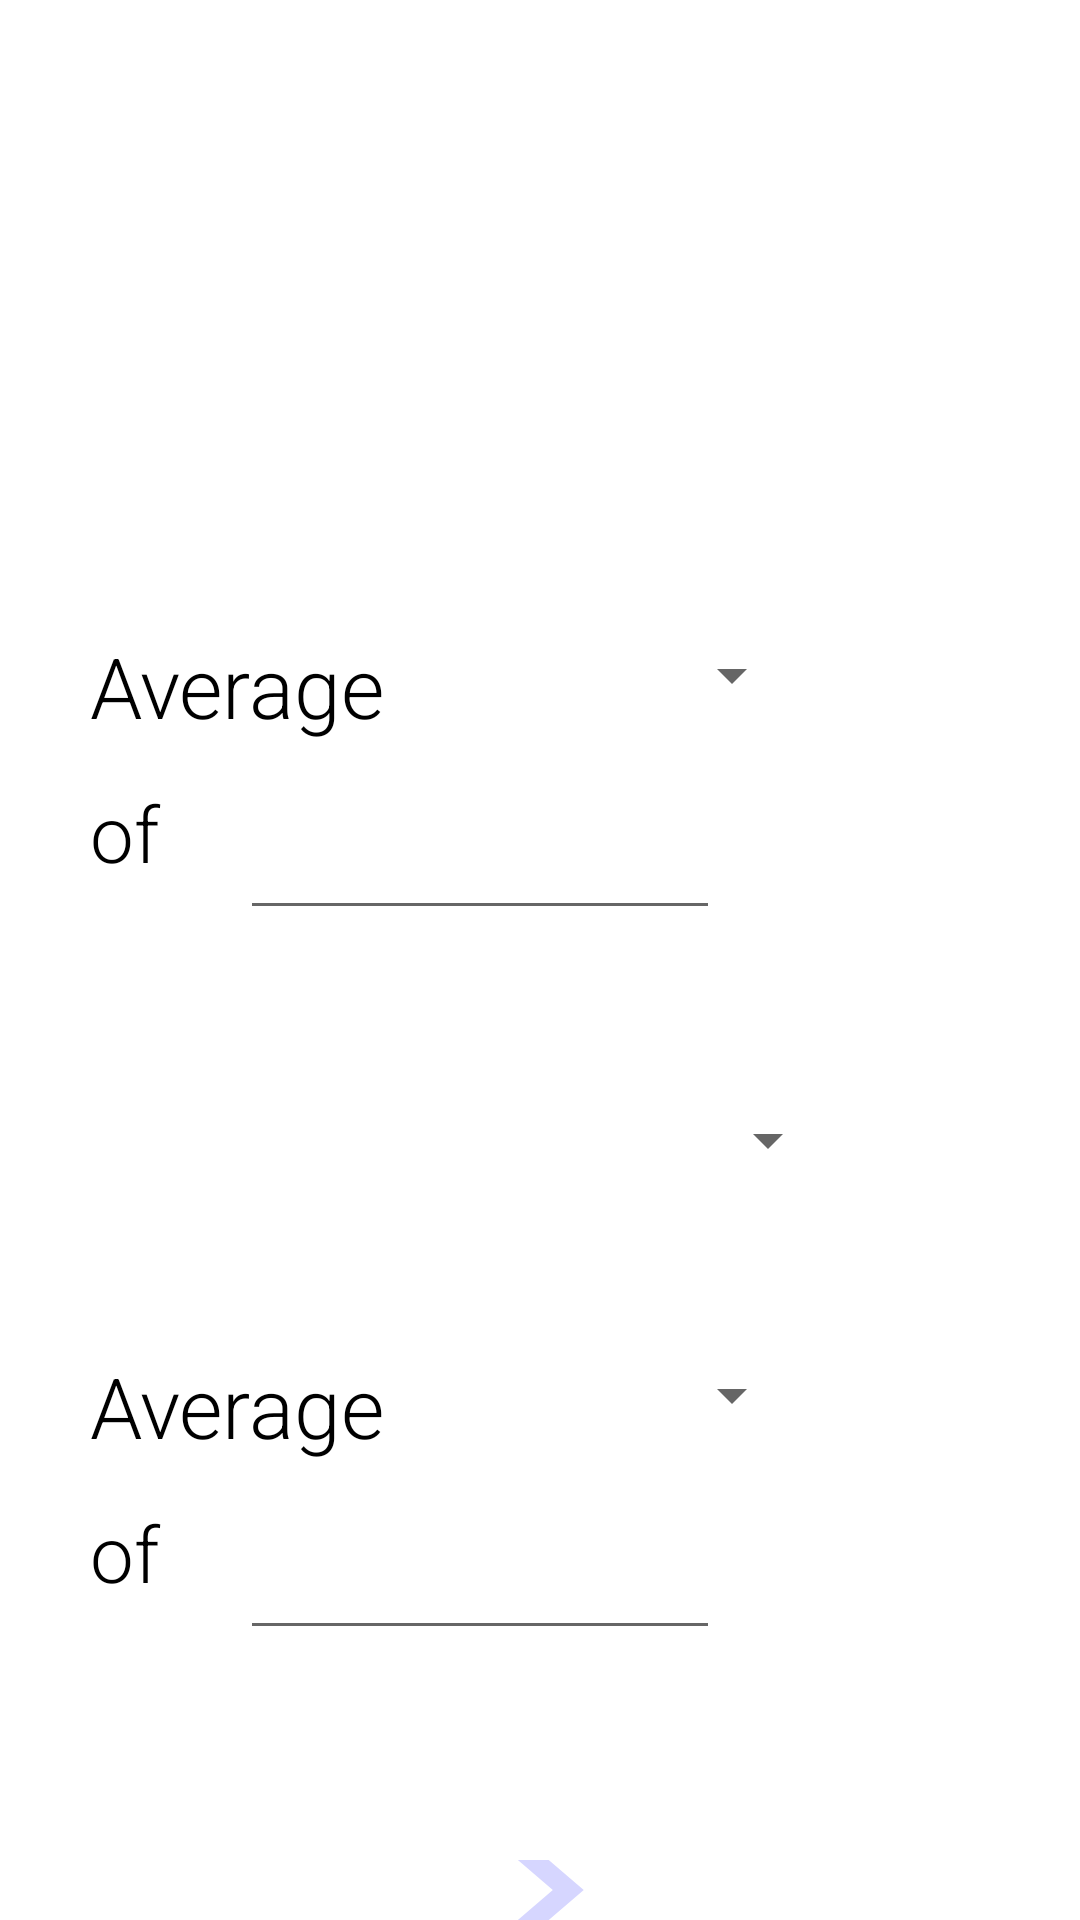

This screen was rendered from an Android layout file. Write that file and the resources it references.
<!-- AndroidManifest.xml: application theme Theme.MyApplication -->
<!-- res/layout/activity_hypothesis.xml -->
<?xml version="1.0" encoding="utf-8"?>
<RelativeLayout xmlns:android="http://schemas.android.com/apk/res/android"
    android:layout_width="match_parent"
    android:layout_height="match_parent"
    android:background = "@drawable/validation_3">

    <TextView
        android:id="@+id/textview_2"
        android:layout_width="300dp"
        android:layout_height="80dp"
        android:layout_centerHorizontal="true"
        android:layout_marginTop="100dp"
        android:text="which claim do you want to verify?"
        android:textColor="#ffffff"
        android:textSize="34dp" />

    <TextView
        android:id="@+id/textview_3"
        android:layout_width="100dp"
        android:layout_height="50dp"
        android:layout_below="@id/textview_2"
        android:layout_alignLeft="@id/textview_2"
        android:layout_marginTop="30dp"
        android:text="Average"
        android:textColor="#000000"
        android:textSize="28dp" />

    <TextView
        android:id = "@+id/of"
        android:layout_width = "50dp"
        android:layout_height = "50dp"
        android:text = "of"
        android:textSize = "26dp"
        android:layout_below = "@id/textview_3"
        android:textColor="#000000"
        android:layout_alignLeft="@id/textview_3"/>

    <EditText
        android:id="@+id/factor_1"
        android:layout_width="160dp"
        android:layout_height="50dp"
        android:layout_below="@id/textview_3"
        android:layout_toRightOf="@id/of"
        android:textSize="28dp" />


    <Spinner
        android:id="@+id/spinner"
        android:layout_width="170dp"
        android:layout_height="50dp"
        android:layout_below="@id/textview_2"
        android:layout_alignParentEnd="true"
        android:layout_marginTop="20dp"
        android:layout_marginEnd="92dp"
        android:layout_toRightOf="@+id/textview_3"
        android:textSize="25dp"
        android:textStyle="bold" />

    <Spinner
        android:id="@+id/spinner_2"
        android:layout_width="200dp"
        android:layout_height="60dp"
        android:layout_below="@id/factor_1"
        android:layout_centerHorizontal="true"
        android:layout_marginTop="40dp"
        android:gravity="center"
        android:textSize="25dp"
        android:textStyle="bold" />

    <TextView
        android:id="@+id/textview_4"
        android:layout_width="100dp"
        android:layout_height="50dp"
        android:layout_below="@id/spinner_2"
        android:layout_alignLeft="@id/textview_2"
        android:layout_marginTop="40dp"
        android:text="Average"
        android:textColor="#000000"
        android:textSize="28dp" />

    <Spinner
        android:id="@+id/spinner_3"
        android:layout_width="170dp"
        android:layout_height="50dp"
        android:layout_below="@id/spinner_2"
        android:layout_alignParentEnd="true"
        android:layout_marginTop="30dp"
        android:layout_marginEnd="92dp"
        android:layout_toRightOf="@+id/textview_4"
        android:textSize="25dp"
        android:textStyle="bold" />

    <TextView
        android:id="@+id/of_1"
        android:layout_width="50dp"
        android:layout_height="50dp"
        android:layout_below="@id/textview_4"
        android:layout_alignLeft="@id/textview_4"
        android:text="of"
        android:textColor="#000000"
        android:textSize="26dp" />

    <EditText
        android:id="@id/factor_2"
        android:layout_width="160dp"
        android:layout_height="50dp"
        android:layout_below="@id/textview_4"
        android:layout_toRightOf="@id/of_1"
        android:textSize="26dp" />

    <ImageButton
        android:id="@+id/next"
        android:layout_width="70dp"
        android:layout_height="80dp"
        android:layout_below="@id/factor_2"
        android:layout_centerHorizontal="true"
        android:layout_marginTop="70dp"
        android:background="?android:attr/selectableItemBackground"
        android:src="@drawable/ic_nextppart" />

</RelativeLayout>
<!-- resources referenced by this layout -->
<resources>
  <!-- drawable ic_nextppart (drawable-anydpi) -->
  <vector xmlns:android="http://schemas.android.com/apk/res/android"
      android:width="70dp"
      android:height="60dp"
      android:viewportWidth="24"
      android:viewportHeight="24"
      android:tint="#CCCCFF"
      android:alpha="0.8">
    <group android:scaleX="1.25"
        android:scaleY="1.25"
        android:translateX="-3"
        android:translateY="-3">
      <path
          android:fillColor="@android:color/holo_green_dark"
          android:pathData="M10,6L8.59,7.41 13.17,12l-4.58,4.59L10,18l6,-6z"/>
    </group>
  </vector>
  <style name="Theme.MyApplication" parent="Theme.MaterialComponents.DayNight.DarkActionBar">
          
          <item name="colorPrimary">@color/purple_500</item>
          <item name="colorPrimaryVariant">@color/purple_700</item>
          <item name="colorOnPrimary">@color/white</item>
          
          <item name="colorSecondary">@color/teal_200</item>
          <item name="colorSecondaryVariant">@color/teal_700</item>
          <item name="colorOnSecondary">@color/black</item>
          
          <item name="android:statusBarColor" tools:targetApi="l">?attr/colorPrimaryVariant</item>
          
          <item name="android:fontFamily">sans-serif-light</item>
      </style>
  <!-- not gathered from this repository: default colours our renderer supplied (Android Studio template values) -->
  <color name="purple_500">#FF6200EE</color>
  <color name="purple_700">#FF3700B3</color>
  <color name="teal_200">#FF03DAC5</color>
  <color name="teal_700">#FF018786</color>
  <color name="black">#FF000000</color>
  <color name="white">#FFFFFFFF</color>
</resources>
